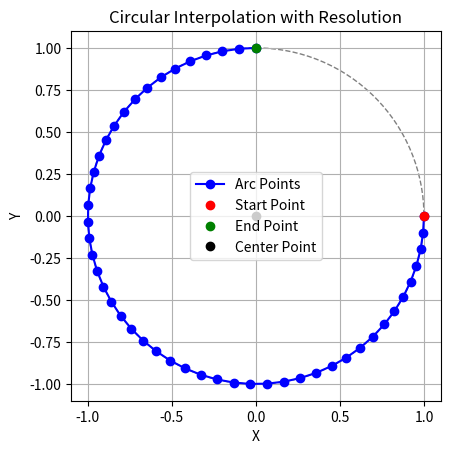

The matplotlib source for this figure:
import numpy as np
import matplotlib.pyplot as plt

def circular_interpolation(start, end, center, radius, direction='clockwise'):
    resolution = 0.1
    """
    Generates points along a circular arc with a specified resolution.

    Parameters:
    - start: tuple of (x, y) for the start point of the arc.
    - end: tuple of (x, y) for the end point of the arc.
    - center: tuple of (cx, cy) for the center of the circle.
    - radius: radius of the circle.
    - direction: 'clockwise' or 'counterclockwise' for the direction of the arc.
    - resolution: distance between consecutive points along the arc.

    Returns:
    - List of (x, y) tuples representing points along the arc.
    """
    # Convert inputs to numpy arrays for ease of calculations
    start = np.array(start)
    end = np.array(end)
    center = np.array(center)

    # Compute angles
    def angle_from_center(point):
        return np.arctan2(point[1] - center[1], point[0] - center[0])

    start_angle = angle_from_center(start)
    end_angle = angle_from_center(end)

    # Ensure angles are within the range [0, 2*pi)
    start_angle = start_angle % (2 * np.pi)
    end_angle = end_angle % (2 * np.pi)

    # Compute angular difference
    angular_range = end_angle - start_angle

    # Adjust angular_range for correct direction
    if direction == 'clockwise':
        if angular_range < 0:
            angular_range += 2 * np.pi
    else:
        if angular_range > 0:
            angular_range -= 2 * np.pi

    # Calculate the number of points required
    arc_length = abs(angular_range) * radius
    num_points = int(np.ceil(arc_length / resolution))

    # Generate points
    angles = np.linspace(start_angle, start_angle + angular_range, num_points)
    points = [(center[0] + radius * np.cos(angle), center[1] + radius * np.sin(angle)) for angle in angles]

    return points

# Example usage
start_point = [1, 0]
end_point = [0, 1]
center_point = [0, 0]
radius = 1
direction = 'counterclockwise'
resolution = 0.1

points = circular_interpolation(start_point, end_point, center_point, radius, direction)

# Plotting the results
points = np.array(points)
fig, ax = plt.subplots()
circle = plt.Circle(center_point, radius, color='grey', fill=False, linestyle='--')
ax.add_artist(circle)
ax.plot(points[:, 0], points[:, 1], 'b-o', label='Arc Points')
ax.plot(*start_point, 'ro', label='Start Point')
ax.plot(*end_point, 'go', label='End Point')
ax.plot(*center_point, 'ko', label='Center Point')
ax.set_aspect('equal', 'box')
ax.set_xlabel('X')
ax.set_ylabel('Y')
ax.set_title('Circular Interpolation with Resolution')
ax.legend()
plt.grid(True)
plt.show()
